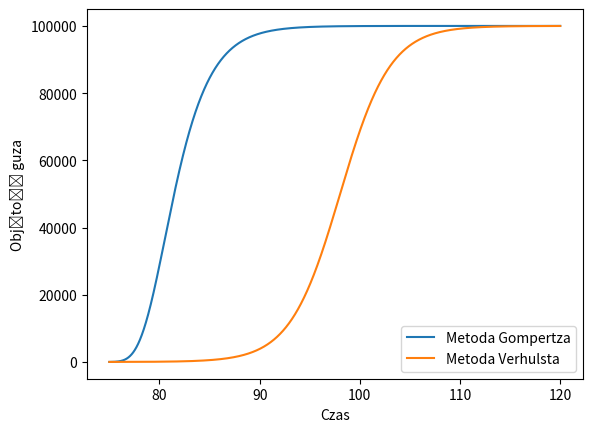

Source code (Python):
import numpy as np
import matplotlib.pyplot as plt
from math import log, exp


K = 100000
r = 0.4 #lamda=r
h = 0.001
t0 = 75
tk=120
t = np.arange(t0,tk,h)
x=np.zeros(t.shape[0])
y = np.zeros(t.shape[0])
x[0] = 10
y[0]= 10

for i in range(1,x.shape[0]):
    x[i] =x[i-1]+h* (r*(x[i-1])*(log(K/(x[i-1]))))

for j in range(1,y.shape[0]):
    y[j] = y[j-1]+h*(r*(1-(y[j-1]/K))*y[j-1]+((h**2)/2)*(r**2)*y[j-1]*(1-(y[j-1]/K))*(1-((2*y[j-1])/K)))




fig = plt.figure()
axes = fig.add_subplot(1,1,1)
axes.plot(t,x, label ='Metoda Gompertza')
axes.plot(t,y, label='Metoda Verhulsta')
axes.set_xlabel('Czas')
axes.set_ylabel('Objętość guza')
plt.legend()
plt.show()
